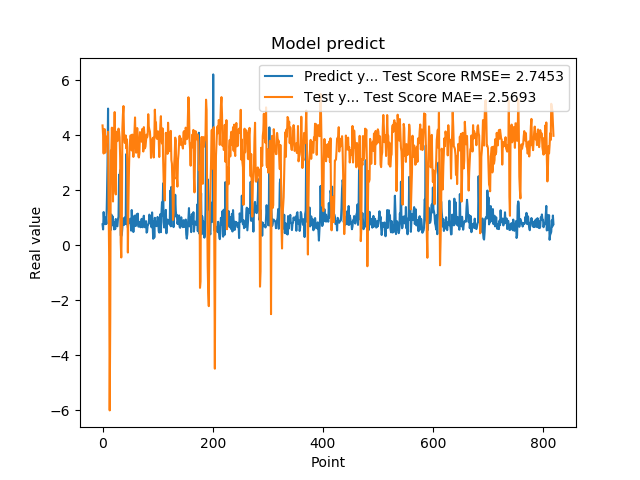

Source data for this figure (header and first rows):
7.566530108451843262e-01, 4.350849321262546532e+00
5.684260129928588867e-01, 3.995663999181594761e+00
1.201630949974060059e+00, 3.328717089159358267e+00
8.802530169486999512e-01, 4.217021506063102443e+00
8.531429767608642578e-01, 4.210335876682634648e+00
7.591750025749206543e-01, 3.360648847980650000e+00
1.005007982254028320e+00, 3.643855568704107650e+00
7.687720060348510742e-01, 3.845908055534943415e+00
1.740013241767883301e+00, 3.951003291009024032e+00
2.913533687591552734e+00, 3.766858474885110386e+00
4.963075160980224609e+00, 4.122154707653603367e+00
1.471215128898620605e+00, 1.447937768547514770e+00
1.000648975372314453e+00, -4.193005677037798806e-01
8.220189809799194336e-01, -6.011233961718679630e+00
9.362199902534482643e-01, -2.676028835866010258e+00
5.486897230148315430e-01, 3.443868826637635827e+00
1.111255049705505371e+00, 3.467526449734787519e+00
7.148039937019348145e-01, 4.269759886214754552e+00
1.052167057991027832e+00, 3.247758485295308084e+00
8.955980539321898304e-01, 1.584272469912836767e+00
7.769405245780944824e-01, 4.226986163370169969e+00
5.699509978294372559e-01, 3.133203391668191617e+00
8.244060277938842773e-01, 4.837200275664576665e+00
5.800840258598327637e-01, 2.036228916887242502e+00
9.488009810447691761e-01, 1.842387309728875433e+00
7.918390035629272461e-01, 4.004962844122932353e+00
6.937990188598632812e-01, 4.123833520101566563e+00
6.834830045700073242e-01, 3.779707646113932284e+00
9.433320164680479847e-01, 3.908378899267646478e+00
1.032713770866394043e+00, 4.235046151174982398e+00
2.556216001510620117e+00, 4.136557493478808745e+00
2.464895963668823242e+00, 3.923680583068387850e+00
2.728049993515014204e+00, 3.166599841698663820e+00
3.558506965637206476e-01, 1.053386118933705290e-01
3.262020051479339600e-01, -4.509588498912548427e-01
3.781589865684509277e-01, 6.701412619582213237e-01
6.306380033493041992e-01, 4.232160836687416605e+00
8.854129910469055176e-01, 4.747602529241092384e+00
9.743152856826782227e-01, 5.055137253195125524e+00
7.307389974594116211e-01, 4.037428488847745633e+00
9.521890282630921520e-01, 3.726235074385131796e+00
1.011654973030090332e+00, 3.708706723395883920e+00
7.643579840660095215e-01, 3.986997854287309906e+00
3.306220054626464844e+00, 3.521606428155620083e+00
7.543110251426696777e-01, 3.851560053265397077e+00
1.409499049186706321e+00, 2.818079163692765121e+00
6.401469707489013672e-01, -2.712032002380954099e-01
8.640019893646240234e-01, 1.510814782942409451e+00
8.469420075416564941e-01, 2.743618695774177052e+00
7.976629734039306641e-01, 3.543707087225674179e+00
9.555831551551821068e-01, 3.823014184042949015e+00
9.546210169792175293e-01, 3.991386828006725285e+00
5.251880288124084473e-01, 3.850708719867182772e+00
1.275226235389709695e+00, 3.439433708358545339e+00
8.355640172958374023e-01, 4.016567966414142710e+00
7.640249729156494141e-01, 3.837507541246002241e+00
4.752210080623626154e-01, 3.205377894813778106e+00
7.414129972457885742e-01, 3.737565431881378242e+00
1.069700956344604492e+00, 4.130526789876511451e+00
7.892770171165466309e-01, 4.641298495496914533e+00
6.914690136909484863e-01, 3.772650400360137990e+00
... 759 more rows
